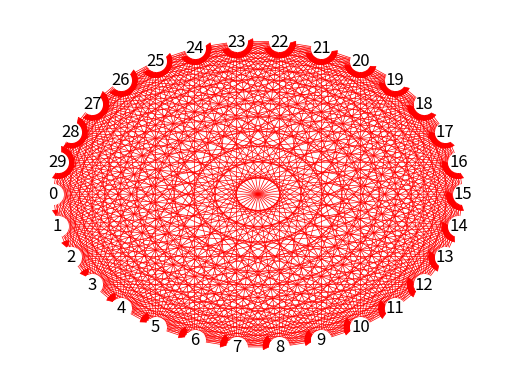

Generate this figure with matplotlib:
import matplotlib.pyplot as plt
import networkx as nx
import numpy as np

fig, ax = plt.subplots()

G = nx.DiGraph()

nodes = np.arange(30)

edges = []

for node, i in enumerate(nodes):
	for x in nodes[:i]:
		edges.append((x, node))

print(edges)
	
options = {
	'node_color': 'white',
	'node_size': 200,
	'edge_color': 'red',
	'width': 0.5,
	'font_size': 12 
}

G.add_nodes_from(nodes)
G.add_edges_from(edges)
nx.draw_shell(G, with_labels=True, **options)
plt.show()
